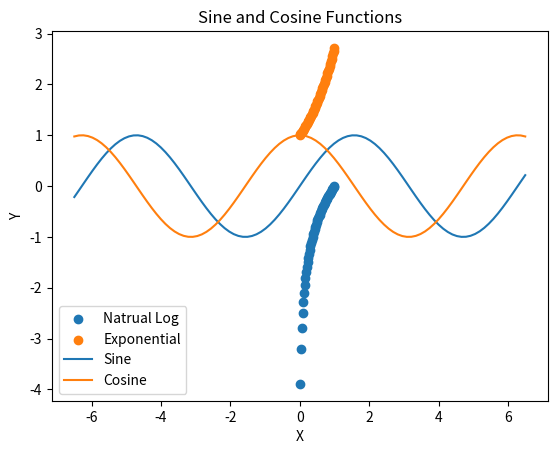

Write Python code to recreate this figure.
import numpy as np
import matplotlib.pyplot as plt

x = np.linspace(0, 1, 50) #2 grid of 50 points (0 to 1)
y = np.log(x) #3 natural log array
z = np.exp(x) # exponential array
plt.scatter(x,y, label='Natrual Log') #4 scatter plots and #7 legend
plt.scatter(x,z, label='Exponential')
plt.xlabel("X") #6 label + title
plt.ylabel("Y")
plt.title("Logarithmic and Exponential Functions")
plt.legend(loc = 'lower right') # 7
plt.show() #5 create the plot

# second plot
x = np.linspace(-6.5, 6.5, 100) #8 grid of 100 points (-6.5 to 6.5)
y = np.sin(x) #9 sin and cosine arrays
z = np.cos(x)
plt.plot(x,y, label='Sine') #10 scatter plots and #11 update
plt.plot(x,z, label='Cosine')
plt.xlabel("X") # 12 legends + title
plt.ylabel("Y")
plt.title("Sine and Cosine Functions")
plt.legend(loc = 'lower left')
plt.show()

import numpy as np
import math as math
np.random.seed(100) # Set the seed for the random number generator
rho, sigma_x, sigma_y = -.4, 3, 2 # Variance-Covariance Parameters
vcv = np.array([[sigma_x**2, rho*sigma_x*sigma_y],
                [rho*sigma_x*sigma_y,sigma_y**2]]) # VCV Matrix
mu = np.array([-1,2]) # Population averages
sample = np.random.multivariate_normal(mu,vcv,200) # Multivariate normal draws
x = sample[:,0]
y = sample[:,1]

#############################################################################


import numpy as np
import matplotlib.pyplot as plt
